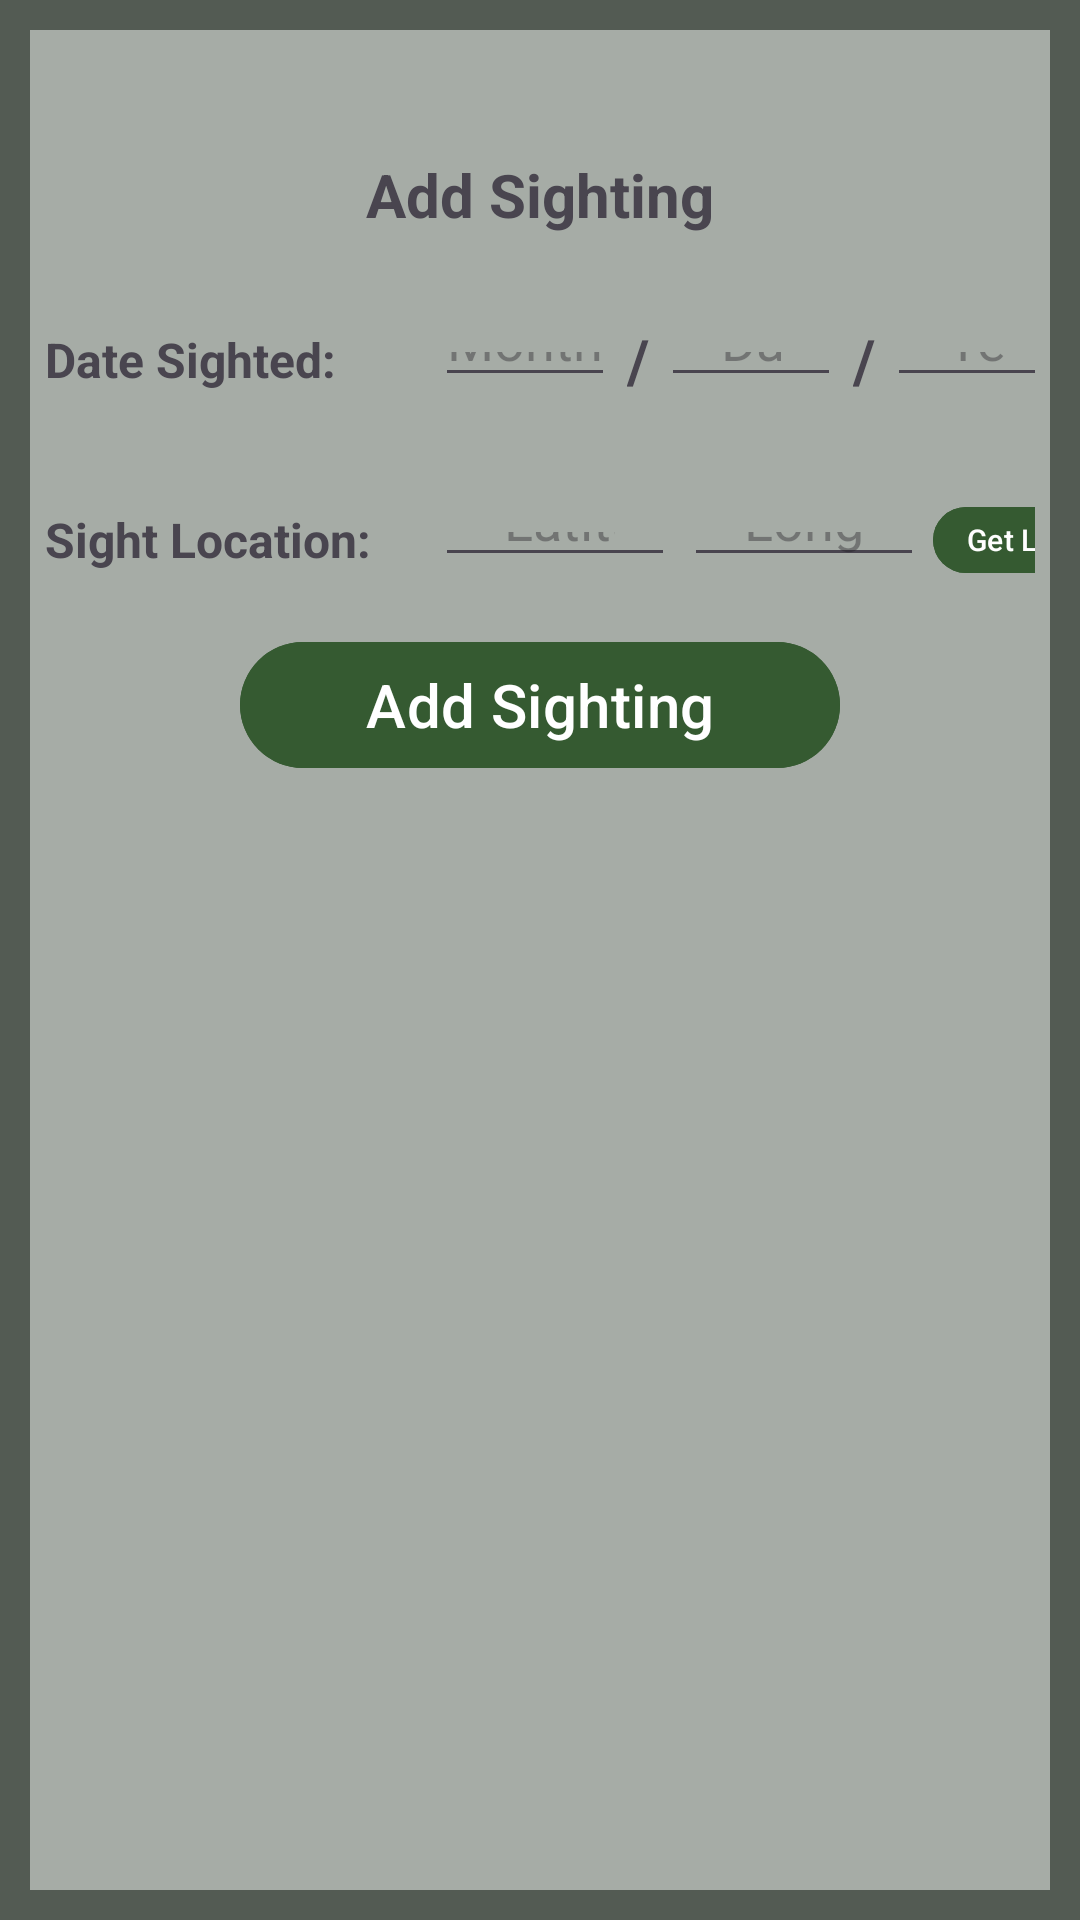

Here is an Android app screen rendered from its layout file. Give the layout XML and the strings, colors and styles it references.
<!-- AndroidManifest.xml: application theme Theme.MammalDex -->
<!-- res/layout/fragment_sighting_popup.xml -->
<?xml version="1.0" encoding="utf-8"?>
<LinearLayout xmlns:android="http://schemas.android.com/apk/res/android"
    xmlns:app="http://schemas.android.com/apk/res-auto"
    xmlns:tools="http://schemas.android.com/tools"
    android:layout_width="match_parent"
    android:layout_height="wrap_content"
    android:elevation="8dp"
    android:padding="10dp"
    android:orientation="vertical"
    android:background="@drawable/background_filter_popup">

    <LinearLayout
        android:layout_width="match_parent"
        android:layout_height="wrap_content"
        android:orientation="horizontal"
        android:layout_gravity="top|center_horizontal"
        android:layout_marginTop="10dp">

        <View
            android:layout_width="0dp"
            android:layout_height="1dp"
            android:layout_weight="1" />

        <ImageView
            android:id="@+id/btnCloseSight"
            android:layout_width="20dp"
            android:layout_height="20dp"
            android:layout_marginEnd="10dp"
            android:src="@drawable/icon_close"
            android:contentDescription="Exit Button"
            app:tint="@color/exit_button"
            android:clickable="true"
            android:focusable="true"/>



    </LinearLayout>

    <TextView
        android:layout_width="match_parent"
        android:layout_height="50dp"
        android:gravity="center"
        android:text="Add Sighting"
        android:textStyle="bold"
        android:textSize="20sp" />

    <LinearLayout
        android:layout_width="match_parent"
        android:layout_height="50dp"
        android:layout_gravity="center_horizontal"
        android:orientation="horizontal"
        android:layout_margin="5dp">


        <TextView
            android:layout_width="110dp"
            android:layout_height="match_parent"
            android:gravity="center_vertical"
            android:layout_marginEnd="20dp"
            android:text="Date Sighted:"
            android:textStyle="bold"
            android:textSize="16sp" />

        <EditText
            android:id="@+id/inputMonth"
            android:layout_width="60dp"
            android:layout_height="25dp"
            android:hint="Month"
            android:layout_gravity="center"
            android:importantForAutofill="no"
            android:inputType="number"
            style="@style/input_field_popup"/>

        <TextView
            android:layout_width="wrap_content"
            android:layout_height="match_parent"
            android:gravity="center_vertical"
            android:text="/"
            android:textStyle="bold"
            android:textSize="20sp"
            android:padding="4dp"
            />

        <EditText
            android:id="@+id/inputDay"
            android:layout_width="60dp"
            android:layout_height="25dp"
            android:layout_gravity="center"
            android:paddingStart="20dp"
            android:paddingEnd="20dp"
            android:hint="Day"
            android:importantForAutofill="no"
            android:inputType="number"
            style="@style/input_field_popup"/>

        <TextView
            android:layout_width="wrap_content"
            android:layout_height="match_parent"
            android:gravity="center_vertical"
            android:text="/"
            android:textStyle="bold"
            android:textSize="20sp"
            android:padding="4dp"
            />

        <EditText
            android:id="@+id/inputYear"
            android:layout_width="60dp"
            android:layout_height="25dp"
            android:layout_gravity="center"
            android:paddingStart="20dp"
            android:paddingEnd="20dp"
            android:hint="Year"
            android:importantForAutofill="no"
            android:inputType="number"
            style="@style/input_field_popup"/>



    </LinearLayout>

    <LinearLayout
        android:layout_width="match_parent"
        android:layout_height="50dp"
        android:layout_gravity="center_horizontal"
        android:orientation="horizontal"
        android:layout_margin="5dp">


        <TextView
            android:layout_width="110dp"
            android:layout_height="match_parent"
            android:gravity="center_vertical"
            android:layout_marginEnd="20dp"
            android:text="Sight Location: "
            android:textStyle="bold"
            android:textSize="16sp" />

        <EditText
            android:id="@+id/inputLatitude"
            android:layout_width="80dp"
            android:layout_height="25dp"
            android:paddingStart="23dp"
            android:paddingEnd="20dp"
            android:layout_marginEnd="3dp"
            android:layout_gravity="center"
            android:hint="Latitude"
            android:importantForAutofill="no"
            android:inputType="number"
            style="@style/input_field_popup"/>

        <EditText
            android:id="@+id/inputLongitude"
            android:layout_width="80dp"
            android:layout_height="25dp"
            android:layout_gravity="center"
            android:layout_marginEnd="3dp"
            android:paddingStart="20dp"
            android:paddingEnd="20dp"
            android:hint="Longitude"
            android:importantForAutofill="no"
            android:inputType="number"
            style="@style/input_field_popup"/>

        <com.google.android.material.button.MaterialButton
            android:id="@+id/btnGetLocation"
            android:layout_width="80dp"
            android:layout_height="30dp"
            android:layout_gravity="center_vertical"
            android:padding="0dp"
            android:backgroundTint="@color/background_filter_btn"
            android:text="Get Location"
            android:textSize="10sp" />


    </LinearLayout>

    <com.google.android.material.button.MaterialButton
        android:id="@+id/btnApply"
        android:layout_width="200dp"
        android:layout_height="50dp"
        android:layout_gravity="center_horizontal"
        android:layout_marginBottom="20dp"
        android:text="Add Sighting"
        android:textSize="20sp"
        android:backgroundTint="@color/background_filter_btn" />




</LinearLayout>
<!-- resources referenced by this layout -->
<resources>
  <color name="background_filter_btn">#355A31</color>
  <color name="exit_button">#C51E1E</color>
  <!-- drawable background_filter_popup (drawable) -->
  <?xml version="1.0" encoding="utf-8"?>
  <shape xmlns:android="http://schemas.android.com/apk/res/android" android:shape="rectangle">
  
      <solid android:color="@color/background_filter_popup"/>
  
      <stroke android:color="@color/background_filter_border" android:width="10dp"/>
  
  </shape>
  <style name="Theme.MammalDex" parent="Base.Theme.MammalDex" />
  <color name="background_filter_popup">#A6ACA6</color>
  <color name="background_filter_border">#535B53</color>
  <style name="Base.Theme.MammalDex" parent="Theme.Material3.DayNight.NoActionBar">
          
          
      </style>
</resources>
